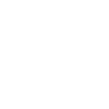
t = 0.00 s
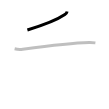
t = 1.25 s
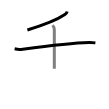
t = 2.50 s
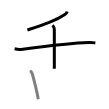
t = 3.50 s
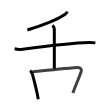
t = 4.75 s
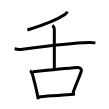
t = 6.00 s

The animated SVG that drew these frames (rendered in a browser with its animation timeline set to each time). Animation: 6 SMIL elements (animate=6); one cycle of 6.00 s.

<svg width="109px" height="109px" viewBox="0 0 px 109px" xmlns="http://www.w3.org/2000/svg" xmlns:xlink="http://www.w3.org/1999/xlink" xml:space="preserve" version="1.1"  baseProfile="full">
<path d="M67.12,11.5c-0.25,1.12-1,2.25-2.27,3.11c-5.1,3.46-18.98,9.89-37.47,15.41" style="fill:none;stroke:black;stroke-width:3;opacity:0">
  <animate attributeType="CSS" attributeName="opacity" from="0" to="1" begin="0s" dur="1s" repeatCount="Indefinite" fill="freeze" />
</path>
<path d="M14.63,48.81c1.8,0.41,6.32,0.64,8.09,0.41c17.66-2.34,47.03-6.22,66.36-6.71c3-0.08,4.8,0.19,6.3,0.4" style="fill:none;stroke:black;stroke-width:3;opacity:0">
  <animate attributeType="CSS" attributeName="opacity" from="0" to="1" begin="1s" dur="1s" repeatCount="Indefinite" fill="freeze" />
</path>
<path d="M52.56,25.26c1.21,1.21,1.76,2.99,1.76,4.58c0,4.28,0,29.41,0,38.91" style="fill:none;stroke:black;stroke-width:3;opacity:0">
  <animate attributeType="CSS" attributeName="opacity" from="0" to="1" begin="2s" dur="1s" repeatCount="Indefinite" fill="freeze" />
</path>
<path d="M30,70.75c1.5,0.88,2.12,2.25,2.52,3.74c1.31,4.92,3.49,13.03,4.85,20.03c0.32,1.67,0.62,3.26,0.88,4.73" style="fill:none;stroke:black;stroke-width:3;opacity:0">
  <animate attributeType="CSS" attributeName="opacity" from="0" to="1" begin="3s" dur="1s" repeatCount="Indefinite" fill="freeze" />
</path>
<path d="M32.66,71.83c13.59-1.45,36.19-3.69,44.96-4.34c3.2-0.24,4.13,2.41,3.67,3.81c-1.9,5.78-5.62,13.76-8.44,21.75" style="fill:none;stroke:black;stroke-width:3;opacity:0">
  <animate attributeType="CSS" attributeName="opacity" from="0" to="1" begin="4s" dur="1s" repeatCount="Indefinite" fill="freeze" />
</path>
<path d="M38.42,96.91c9.19-0.66,22.7-1.91,32.12-2.51c1.48-0.1,2.98-0.25,4.51-0.37" style="fill:none;stroke:black;stroke-width:3;opacity:0">
  <animate attributeType="CSS" attributeName="opacity" from="0" to="1" begin="5s" dur="1s" repeatCount="Indefinite" fill="freeze" />
</path>
</svg>
